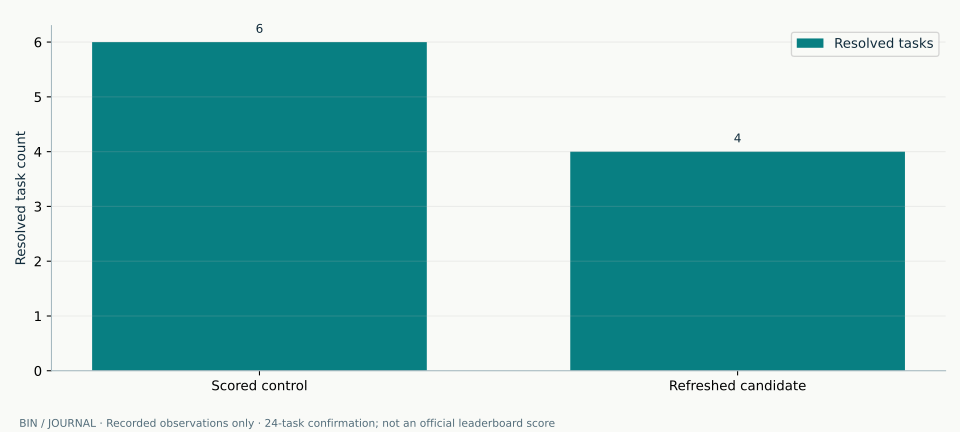

The file beside this chart, header and first rows:
candidate, series, value
Scored control, Resolved tasks, 6
Refreshed candidate, Resolved tasks, 4
